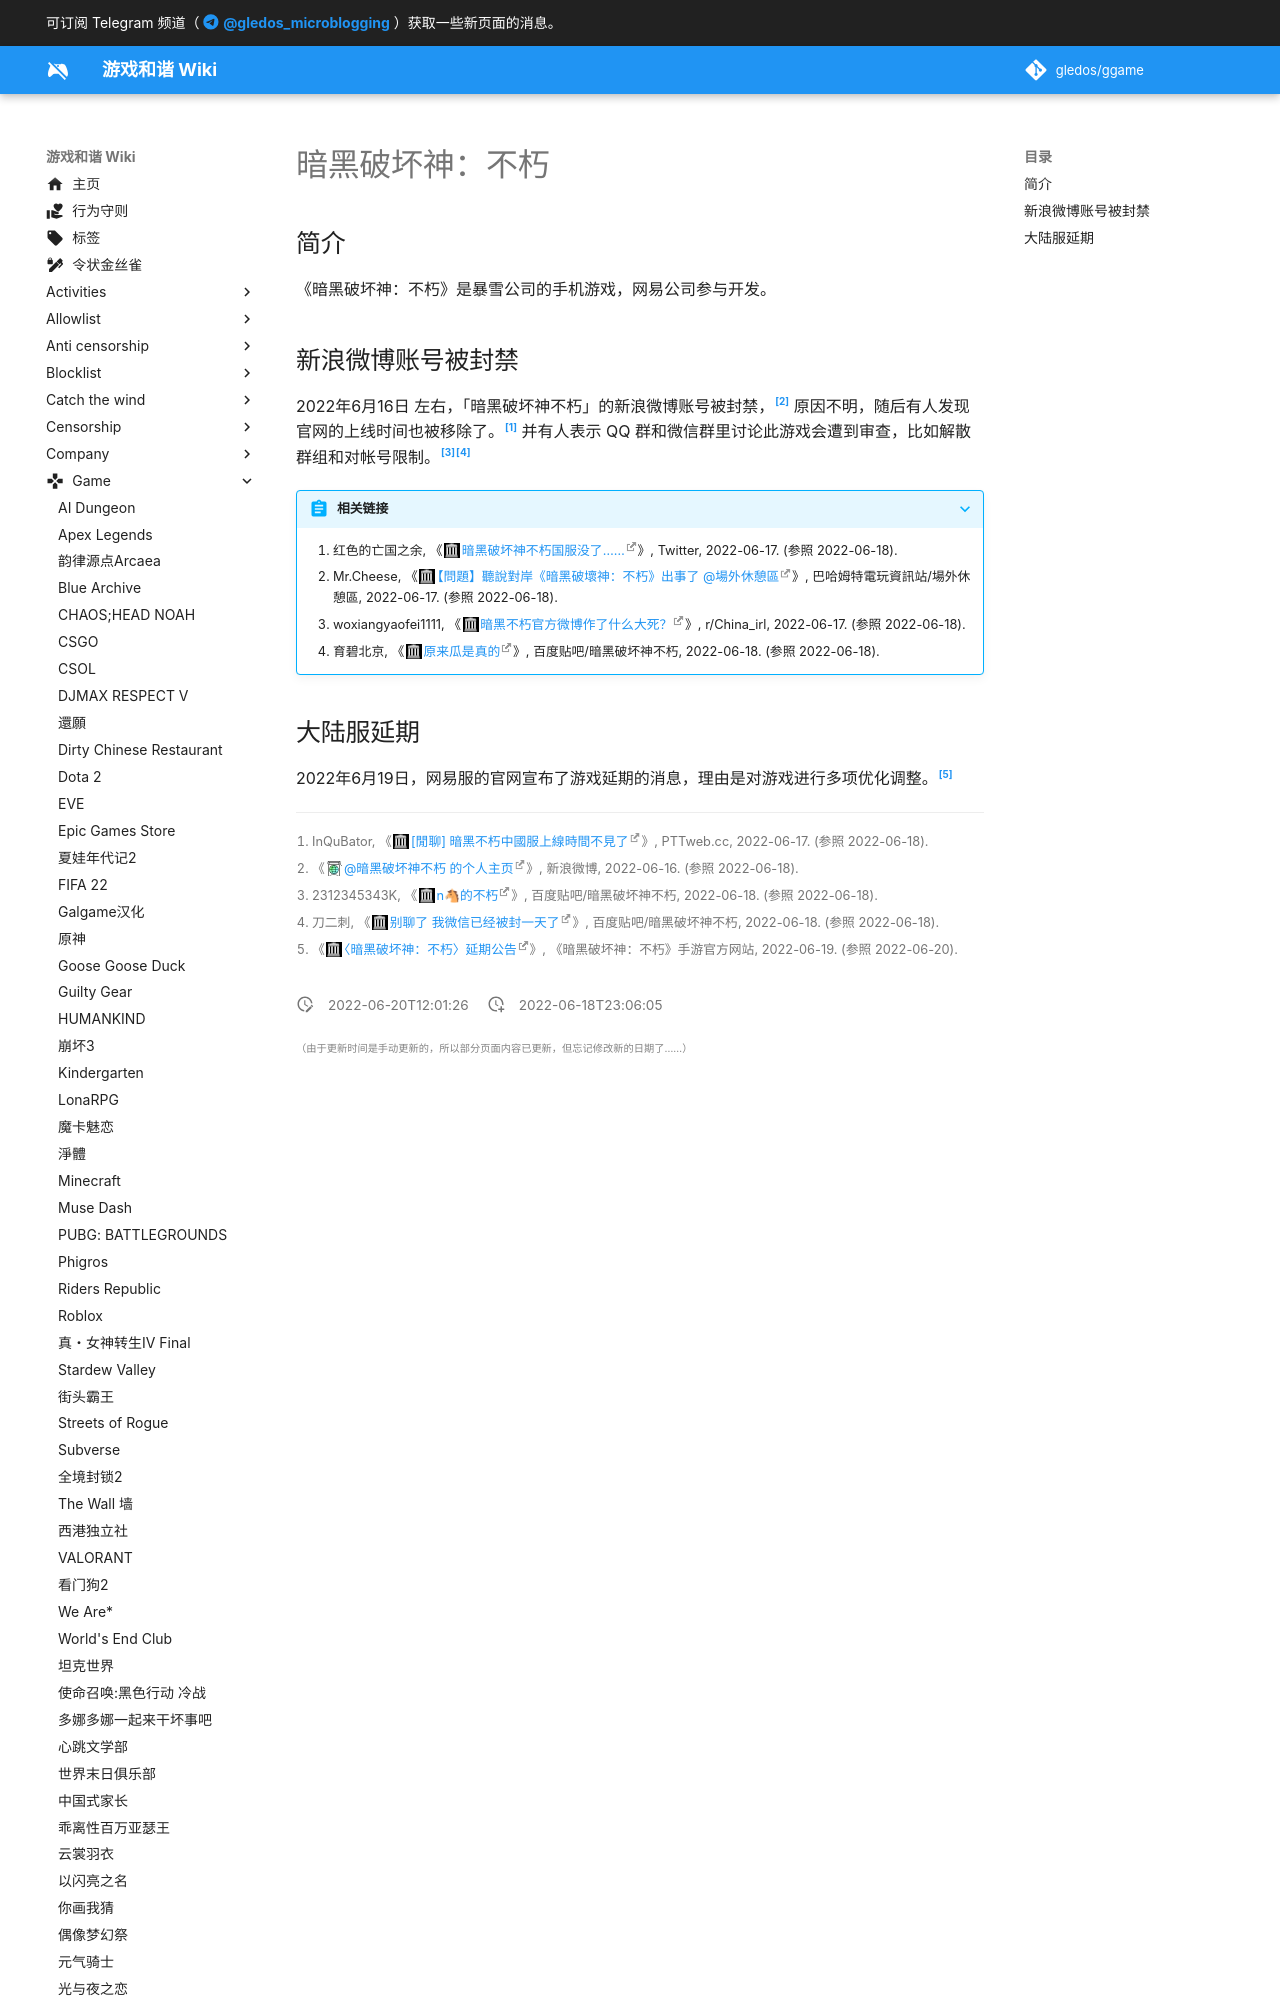

repository: gledos/ggame · page: game/暗黑破坏神不朽.html · generator: mkdocs

---
title: 暗黑破坏神：不朽
description:
published: true
date: "2022-06-20T12:01:26"
特殊标签标记: #无标签
editor: markdown
dateCreated: "2022-06-18T23:06:05"
---

## 简介

《暗黑破坏神：不朽》是暴雪公司的手机游戏，网易公司参与开发。

## 新浪微博账号被封禁

2022年6月16日 左右，「暗黑破坏神不朽」的新浪微博账号被封禁，[^mkJq5] 原因不明，随后有人发现官网的上线时间也被移除了。[^1655460736] 并有人表示 QQ 群和微信群里讨论此游戏会遭到审查，比如解散群组和对帐号限制。[^7883864009][^7884114442]

[^1655460736]: InQuBator, 《[[閒聊] 暗黑不朽中國服上線時間不見了](https://web.archive.org/web/20220618032440/https://www.pttweb.cc/bbs/C_Chat/M.1655460736.A.BF9)》, PTTweb.cc, 2022-06-17. (参照 2022-06-18).

[^mkJq5]: 《[@暗黑破坏神不朽 的个人主页](https://archive.ph/mkJq5 "https://weibo.com/diabloimmortal")》, 新浪微博, 2022-06-16. (参照 2022-06-18).

[^7883864009]: 2312345343K, 《[n🐴的不朽](https://web.archive.org/web/20220618092851/https://tieba.baidu.com/p/7883864009)》, 百度贴吧/暗黑破坏神不朽, 2022-06-18. (参照 2022-06-18).
